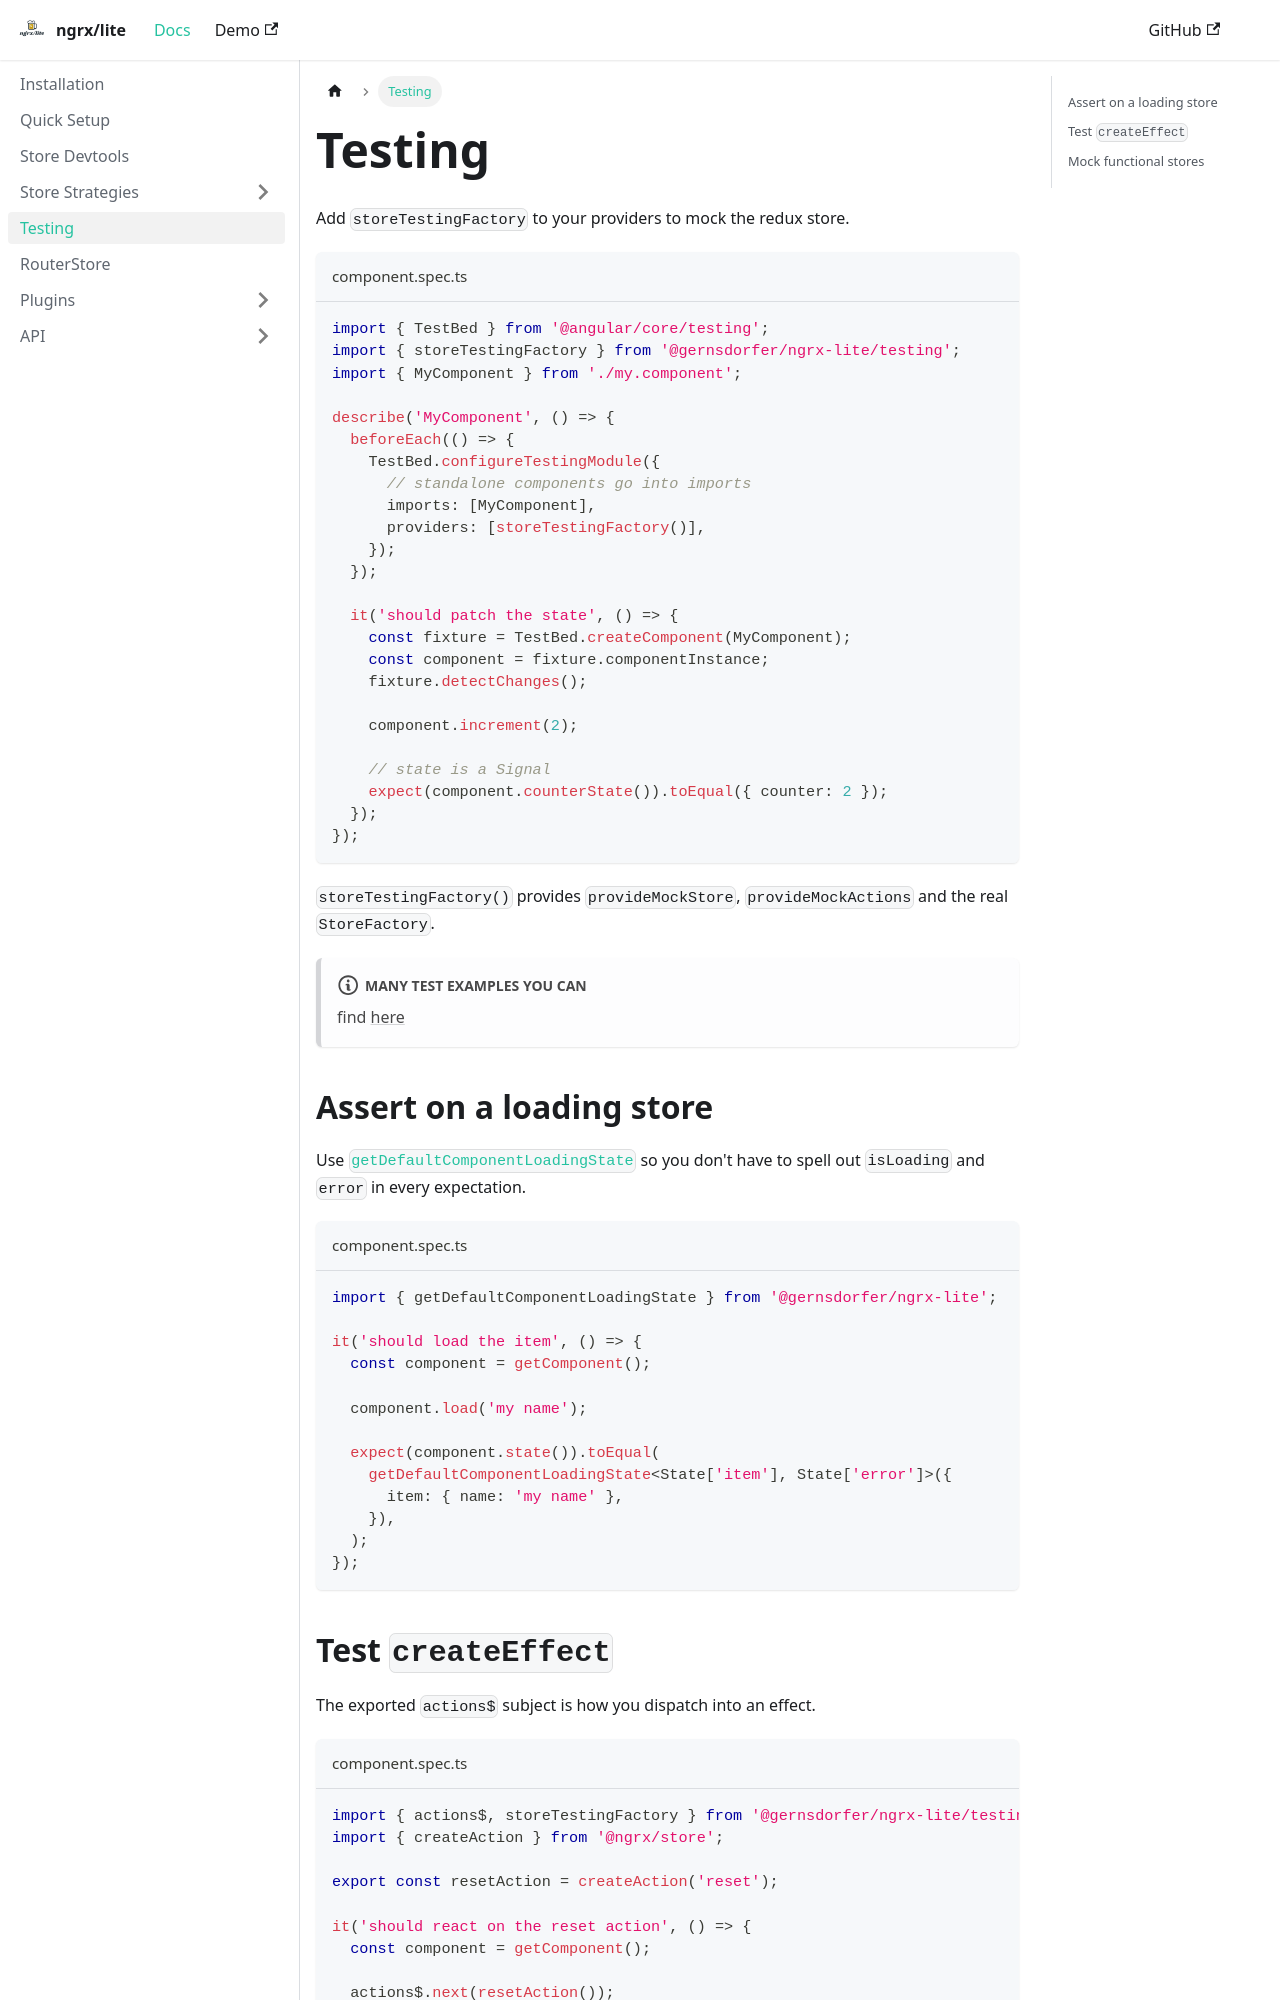

repository: gernsdorfer/ngrx-lite · page: docs/testing/index.html · generator: docusaurus

---
sidebar_position: 4
---

# Testing

Add `storeTestingFactory` to your providers to mock the redux store.

```ts title="component.spec.ts"
import { TestBed } from '@angular/core/testing';
import { storeTestingFactory } from '@gernsdorfer/ngrx-lite/testing';
import { MyComponent } from './my.component';

describe('MyComponent', () => {
  beforeEach(() => {
    TestBed.configureTestingModule({
      // standalone components go into imports
      imports: [MyComponent],
      providers: [storeTestingFactory()],
    });
  });

  it('should patch the state', () => {
    const fixture = TestBed.createComponent(MyComponent);
    const component = fixture.componentInstance;
    fixture.detectChanges();

    component.increment(2);

    // state is a Signal
    expect(component.counterState()).toEqual({ counter: 2 });
  });
});
```

`storeTestingFactory()` provides `provideMockStore`, `provideMockActions` and the real `StoreFactory`.

:::note Many test examples you can
find [here](https://github.com/gernsdorfer/ngrx-lite/tree/master/apps/sample-app)
:::

## Assert on a loading store

Use [`getDefaultComponentLoadingState`](/docs/api/component-loading-store#getdefaultcomponentloadingstate) so you
don't have to spell out `isLoading` and `error` in every expectation.

```ts title="component.spec.ts"
import { getDefaultComponentLoadingState } from '@gernsdorfer/ngrx-lite';

it('should load the item', () => {
  const component = getComponent();

  component.load('my name');

  expect(component.state()).toEqual(
    getDefaultComponentLoadingState<State['item'], State['error']>({
      item: { name: 'my name' },
    }),
  );
});
```
